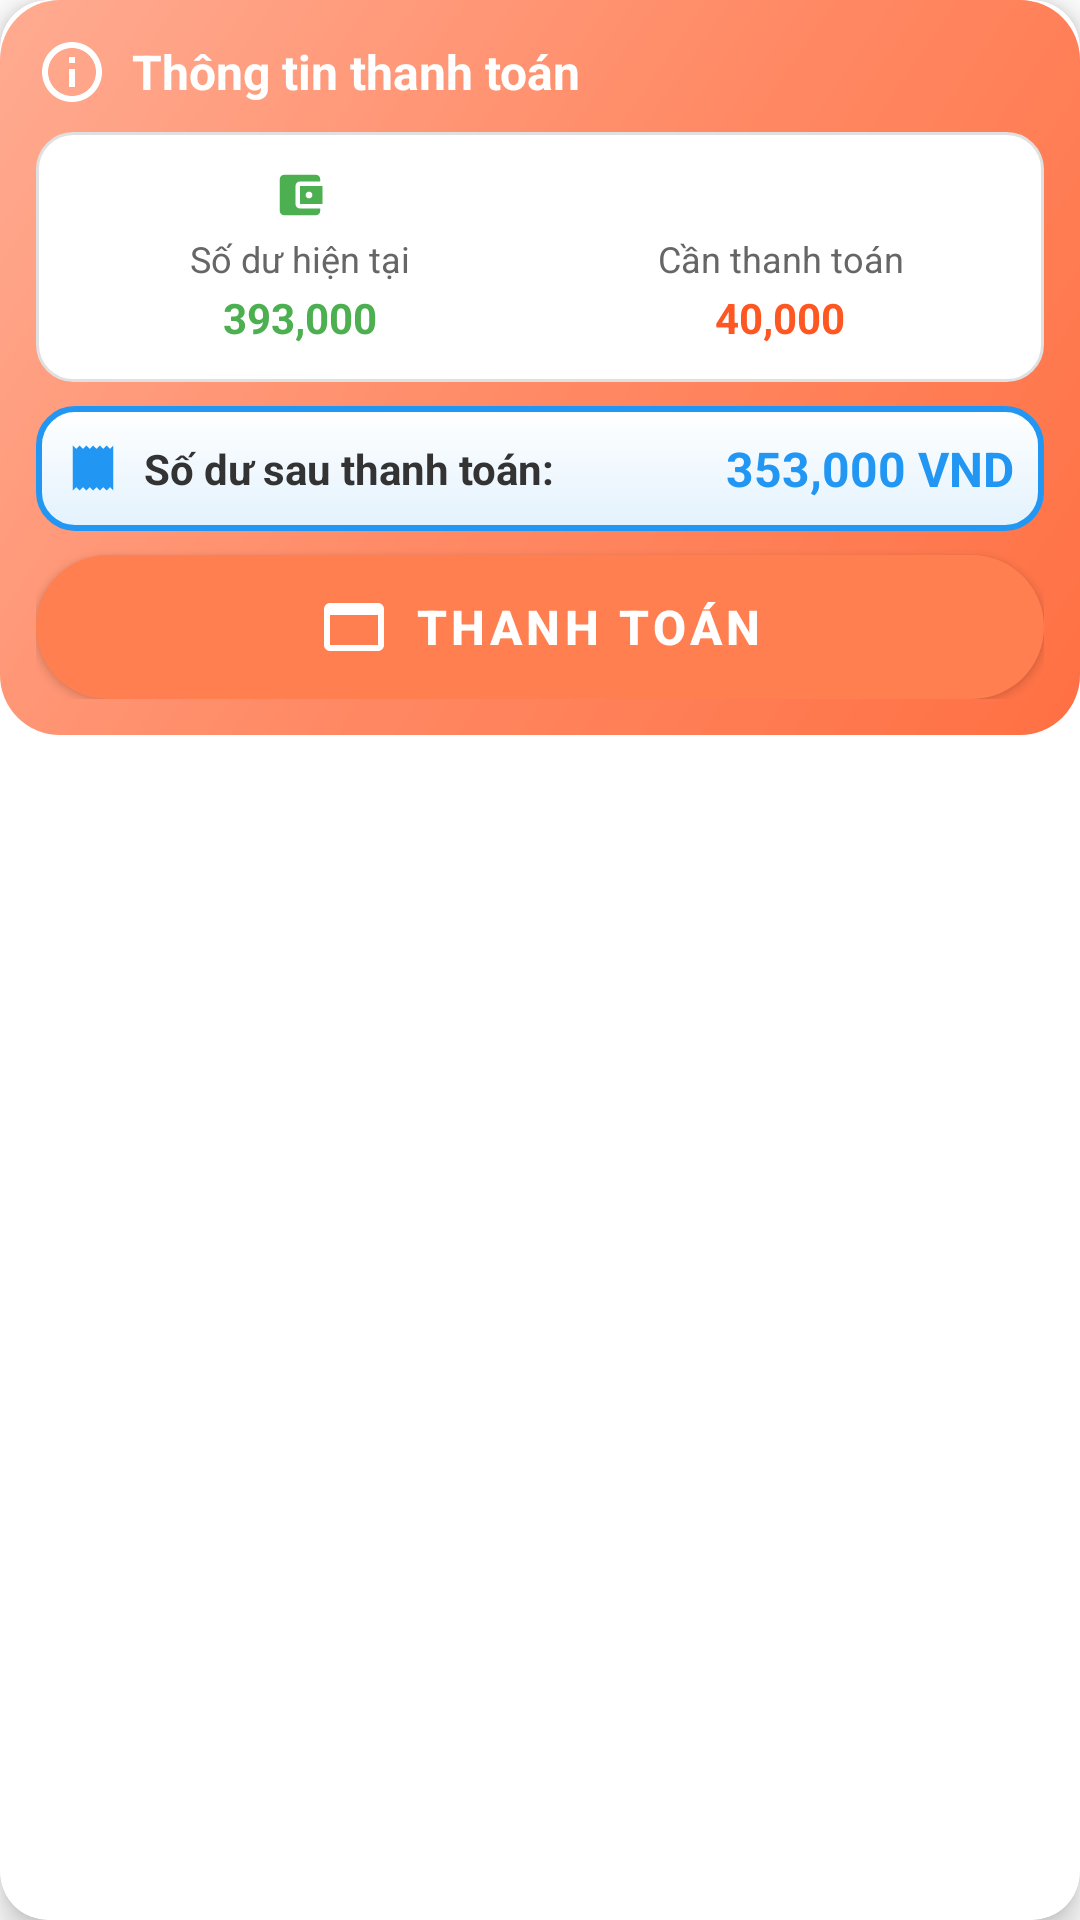

Write the Android layout XML for this screen, with the resource values it uses.
<!-- AndroidManifest.xml: application theme Theme.UITPAY -->
<!-- res/layout/payment_info_card.xml -->
<?xml version="1.0" encoding="utf-8"?>
<com.google.android.material.card.MaterialCardView 
    xmlns:android="http://schemas.android.com/apk/res/android"
    xmlns:app="http://schemas.android.com/apk/res-auto"
    android:layout_width="match_parent"
    android:layout_height="wrap_content"
    android:layout_margin="8dp"
    app:cardCornerRadius="16dp"
    app:cardElevation="6dp"
    app:strokeWidth="0dp">

    <LinearLayout
        android:layout_width="match_parent"
        android:layout_height="wrap_content"
        android:orientation="vertical"
        android:background="@drawable/payment_card_gradient"
        android:padding="12dp">

        
        <LinearLayout
            android:layout_width="match_parent"
            android:layout_height="wrap_content"
            android:orientation="horizontal"
            android:gravity="center_vertical"
            android:layout_marginBottom="8dp">

            <ImageView
                android:layout_width="24dp"
                android:layout_height="24dp"
                android:src="@drawable/ic_payment_info"
                android:tint="#FFFFFF" />

            <TextView
                android:layout_width="0dp"
                android:layout_height="wrap_content"
                android:layout_weight="1"
                android:text="Thông tin thanh toán"
                android:textColor="#FFFFFF"
                android:textSize="16sp"
                android:textStyle="bold"
                android:layout_marginStart="8dp" />

        </LinearLayout>

        
        <LinearLayout
            android:layout_width="match_parent"
            android:layout_height="wrap_content"
            android:orientation="horizontal"
            android:background="@drawable/payment_item_background"
            android:padding="12dp"
            android:layout_marginBottom="8dp">

            
            <LinearLayout
                android:layout_width="0dp"
                android:layout_height="wrap_content"
                android:layout_weight="1"
                android:orientation="vertical"
                android:gravity="center"
                android:layout_marginEnd="4dp">

                <ImageView
                    android:layout_width="18dp"
                    android:layout_height="18dp"
                    android:src="@drawable/ic_wallet"
                    android:tint="#4CAF50" />

                <TextView
                    android:layout_width="wrap_content"
                    android:layout_height="wrap_content"
                    android:text="Số dư hiện tại"
                    android:textColor="#666666"
                    android:textSize="12sp"
                    android:layout_marginTop="4dp"
                    android:gravity="center" />

                <TextView
                    android:id="@+id/current_balance_text"
                    android:layout_width="wrap_content"
                    android:layout_height="wrap_content"
                    android:text="393,000"
                    android:textColor="#4CAF50"
                    android:textSize="14sp"
                    android:textStyle="bold"
                    android:layout_marginTop="2dp" />

            </LinearLayout>

            
            <LinearLayout
                android:layout_width="0dp"
                android:layout_height="wrap_content"
                android:layout_weight="1"
                android:orientation="vertical"
                android:gravity="center"
                android:layout_marginStart="4dp">

                <ImageView
                    android:layout_width="18dp"
                    android:layout_height="18dp"
                    android:src="@drawable/ic_payment_amount"
                    android:tint="#FF5722" />

                <TextView
                    android:layout_width="wrap_content"
                    android:layout_height="wrap_content"
                    android:text="Cần thanh toán"
                    android:textColor="#666666"
                    android:textSize="12sp"
                    android:layout_marginTop="4dp"
                    android:gravity="center" />

                <TextView
                    android:id="@+id/payment_amount_text"
                    android:layout_width="wrap_content"
                    android:layout_height="wrap_content"
                    android:text="40,000"
                    android:textColor="#FF5722"
                    android:textSize="14sp"
                    android:textStyle="bold"
                    android:layout_marginTop="2dp" />

            </LinearLayout>

        </LinearLayout>

        
        <LinearLayout
            android:layout_width="match_parent"
            android:layout_height="wrap_content"
            android:orientation="horizontal"
            android:background="@drawable/payment_item_background_highlight"
            android:padding="10dp"
            android:gravity="center_vertical"
            android:layout_marginBottom="8dp">

            <ImageView
                android:layout_width="18dp"
                android:layout_height="18dp"
                android:src="@drawable/ic_balance_after"
                android:tint="#2196F3" />

            <TextView
                android:layout_width="0dp"
                android:layout_height="wrap_content"
                android:layout_weight="1"
                android:text="Số dư sau thanh toán:"
                android:textColor="#333333"
                android:textSize="14sp"
                android:textStyle="bold"
                android:layout_marginStart="8dp" />

            <TextView
                android:id="@+id/balance_after_text"
                android:layout_width="wrap_content"
                android:layout_height="wrap_content"
                android:text="353,000 VND"
                android:textColor="#2196F3"
                android:textSize="16sp"
                android:textStyle="bold" />

        </LinearLayout>

        
        <com.google.android.material.button.MaterialButton
            android:id="@+id/payment_button"
            android:layout_width="match_parent"
            android:layout_height="48dp"
            android:text="THANH TOÁN"
            android:textColor="#FFFFFF"
            android:textSize="16sp"
            android:textStyle="bold"
            android:background="@drawable/payment_button_gradient"
            app:cornerRadius="24dp"
            app:elevation="4dp"
            app:iconGravity="textStart"
            app:icon="@drawable/ic_payment"
            app:iconTint="#FFFFFF" />

    </LinearLayout>

</com.google.android.material.card.MaterialCardView>
<!-- resources referenced by this layout -->
<resources>
  <!-- drawable ic_balance_after (drawable) -->
  <?xml version="1.0" encoding="utf-8"?>
  <vector xmlns:android="http://schemas.android.com/apk/res/android"
      android:width="24dp"
      android:height="24dp"
      android:viewportWidth="24"
      android:viewportHeight="24">
      <path
          android:fillColor="#FF000000"
          android:pathData="M9,11H7v6h2v-6zM13,9h-2v8h2V9zM17,7h-2v10h2V7zM19.5,3.5L18,2l-1.5,1.5L15,2l-1.5,1.5L12,2l-1.5,1.5L9,2L7.5,3.5L6,2L4.5,3.5L3,2v20l1.5,-1.5L6,22l1.5,-1.5L9,22l1.5,-1.5L12,22l1.5,-1.5L15,22l1.5,-1.5L18,22l1.5,-1.5L21,22V2L19.5,3.5z"/>
  </vector>
  <!-- drawable ic_payment (drawable) -->
  <?xml version="1.0" encoding="utf-8"?>
  <vector xmlns:android="http://schemas.android.com/apk/res/android"
      android:width="24dp"
      android:height="24dp"
      android:viewportWidth="24"
      android:viewportHeight="24">
      <path
          android:fillColor="#FF000000"
          android:pathData="M20,4H4c-1.11,0 -1.99,0.89 -1.99,2L2,18c0,1.11 0.89,2 2,2h16c1.11,0 2,-0.89 2,-2V6c0,-1.11 -0.89,-2 -2,-2zM20,18H4V8h16v10z"/>
  </vector>
  <!-- drawable ic_payment_info (drawable) -->
  <?xml version="1.0" encoding="utf-8"?>
  <vector xmlns:android="http://schemas.android.com/apk/res/android"
      android:width="24dp"
      android:height="24dp"
      android:viewportWidth="24"
      android:viewportHeight="24">
      <path
          android:fillColor="#FF000000"
          android:pathData="M11,7h2v2h-2zM11,11h2v6h-2zM12,2C6.48,2 2,6.48 2,12s4.48,10 10,10 10,-4.48 10,-10S17.52,2 12,2zM12,20c-4.41,0 -8,-3.59 -8,-8s3.59,-8 8,-8 8,3.59 8,8 -3.59,8 -8,8z"/>
  </vector>
  <!-- drawable ic_wallet (drawable) -->
  <?xml version="1.0" encoding="utf-8"?>
  <vector xmlns:android="http://schemas.android.com/apk/res/android"
      android:width="24dp"
      android:height="24dp"
      android:viewportWidth="24"
      android:viewportHeight="24">
      <path
          android:fillColor="#FF000000"
          android:pathData="M21,18v1c0,1.1 -0.9,2 -2,2H5c-1.11,0 -2,-0.9 -2,-2V5c0,-1.1 0.89,-2 2,-2h14c1.1,0 2,0.9 2,2v1h-9c-1.11,0 -2,0.9 -2,2v8c0,1.1 0.89,2 2,2h9zM12,16h10V8H12v8zM16,13.5c-0.83,0 -1.5,-0.67 -1.5,-1.5s0.67,-1.5 1.5,-1.5 1.5,0.67 1.5,1.5 -0.67,1.5 -1.5,1.5z"/>
  </vector>
  <!-- drawable payment_button_gradient (drawable) -->
  <?xml version="1.0" encoding="utf-8"?>
  <shape xmlns:android="http://schemas.android.com/apk/res/android">
      <gradient
          android:startColor="#4CAF50"
          android:endColor="#2E7D32"
          android:angle="90"
          android:type="linear" />
      <corners android:radius="28dp" />
  </shape>
  <!-- drawable payment_card_gradient (drawable) -->
  <?xml version="1.0" encoding="utf-8"?>
  <shape xmlns:android="http://schemas.android.com/apk/res/android">
      <gradient
          android:startColor="#FF7043"
          android:centerColor="#FF8A65"
          android:endColor="#FFAB91"
          android:angle="135"
          android:type="linear" />
      <corners android:radius="20dp" />
  </shape>
  <!-- drawable payment_item_background (drawable) -->
  <?xml version="1.0" encoding="utf-8"?>
  <shape xmlns:android="http://schemas.android.com/apk/res/android">
      <solid android:color="#FFFFFF" />
      <corners android:radius="12dp" />
      <stroke 
          android:width="1dp"
          android:color="#E0E0E0" />
  </shape>
  <!-- drawable payment_item_background_highlight (drawable) -->
  <?xml version="1.0" encoding="utf-8"?>
  <shape xmlns:android="http://schemas.android.com/apk/res/android">
      <gradient
          android:startColor="#E3F2FD"
          android:endColor="#FFFFFF"
          android:angle="90"
          android:type="linear" />
      <corners android:radius="12dp" />
      <stroke 
          android:width="2dp"
          android:color="#2196F3" />
  </shape>
  <color name="purple_500">#FF7F50 </color>
  <color name="purple_700">#FF3700B3</color>
  <color name="white">#FFFFFFFF</color>
  <color name="teal_200">#FF03DAC5</color>
  <color name="teal_700">#FF018786</color>
  <color name="black">#FF000000</color>
</resources>
